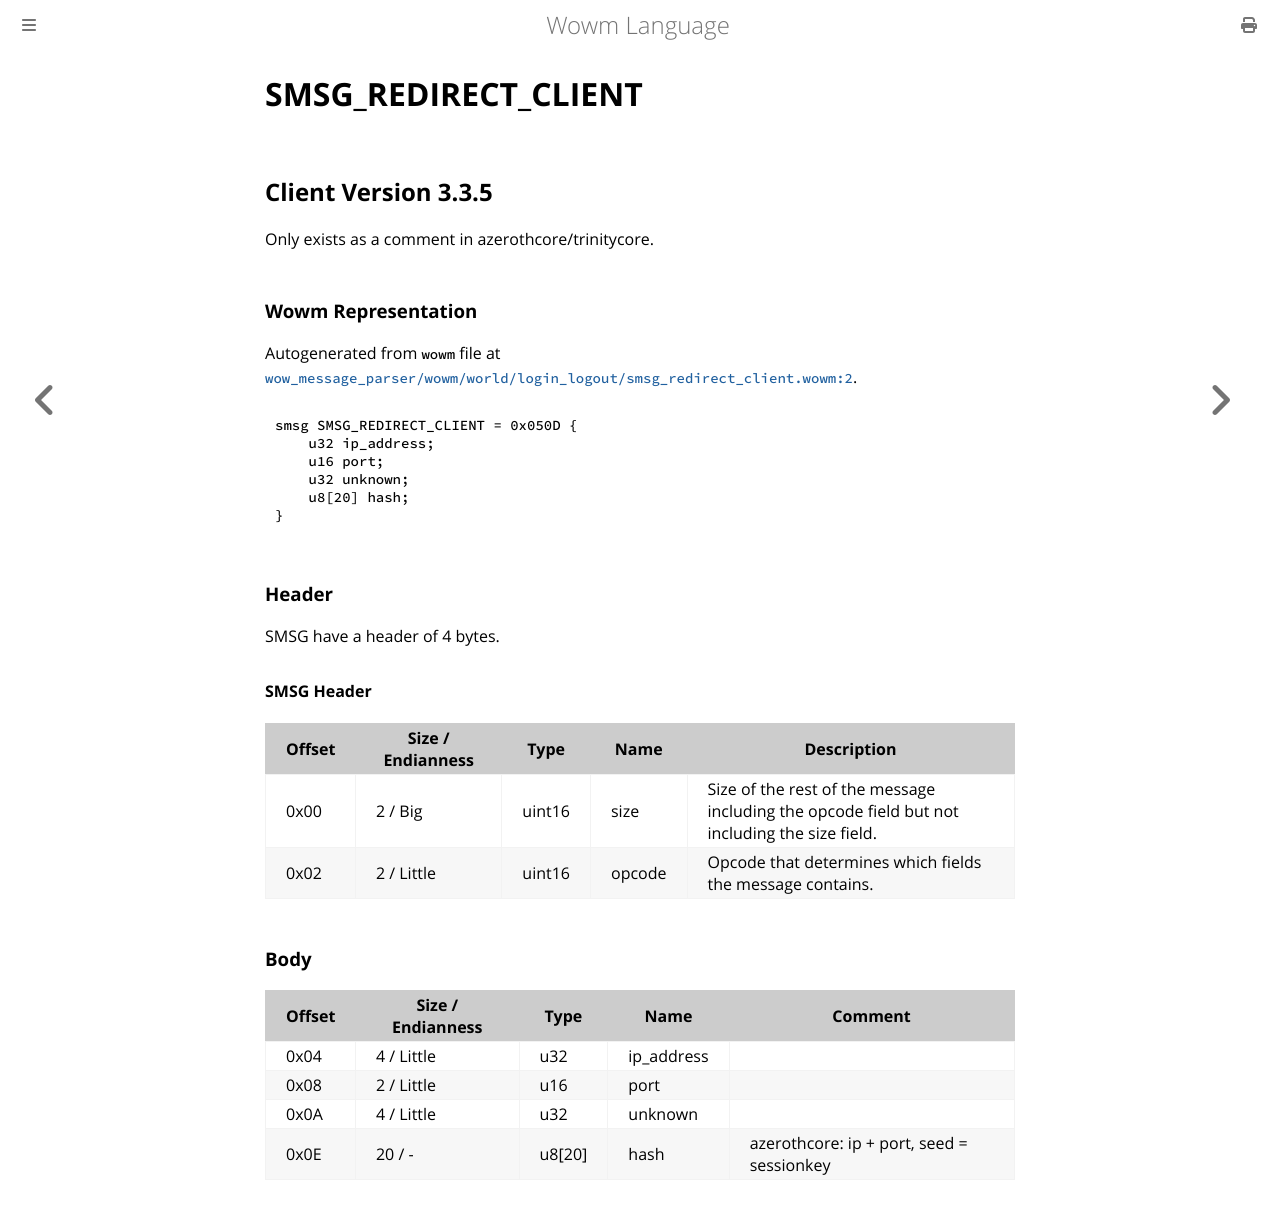

repository: gtker/wow_messages · page: docs/smsg_redirect_client.html · generator: mdbook

# SMSG_REDIRECT_CLIENT

## Client Version 3.3.5

Only exists as a comment in azerothcore/trinitycore.

### Wowm Representation

Autogenerated from `wowm` file at [`wow_message_parser/wowm/world/login_logout/smsg_redirect_client.wowm:2`](https://github.com/gtker/wow_messages/tree/main/wow_message_parser/wowm/world/login_logout/smsg_redirect_client.wowm#L2).
```rust,ignore
smsg SMSG_REDIRECT_CLIENT = 0x050D {
    u32 ip_address;
    u16 port;
    u32 unknown;
    u8[20] hash;
}
```
### Header

SMSG have a header of 4 bytes.

#### SMSG Header

| Offset | Size / Endianness | Type   | Name   | Description |
| ------ | ----------------- | ------ | ------ | ----------- |
| 0x00   | 2 / Big           | uint16 | size   | Size of the rest of the message including the opcode field but not including the size field.|
| 0x02   | 2 / Little        | uint16 | opcode | Opcode that determines which fields the message contains.|

### Body

| Offset | Size / Endianness | Type | Name | Comment |
| ------ | ----------------- | ---- | ---- | ------- |
| 0x04 | 4 / Little | u32 | ip_address |  |
| 0x08 | 2 / Little | u16 | port |  |
| 0x0A | 4 / Little | u32 | unknown |  |
| 0x0E | 20 / - | u8[20] | hash | azerothcore: ip + port, seed = sessionkey |
